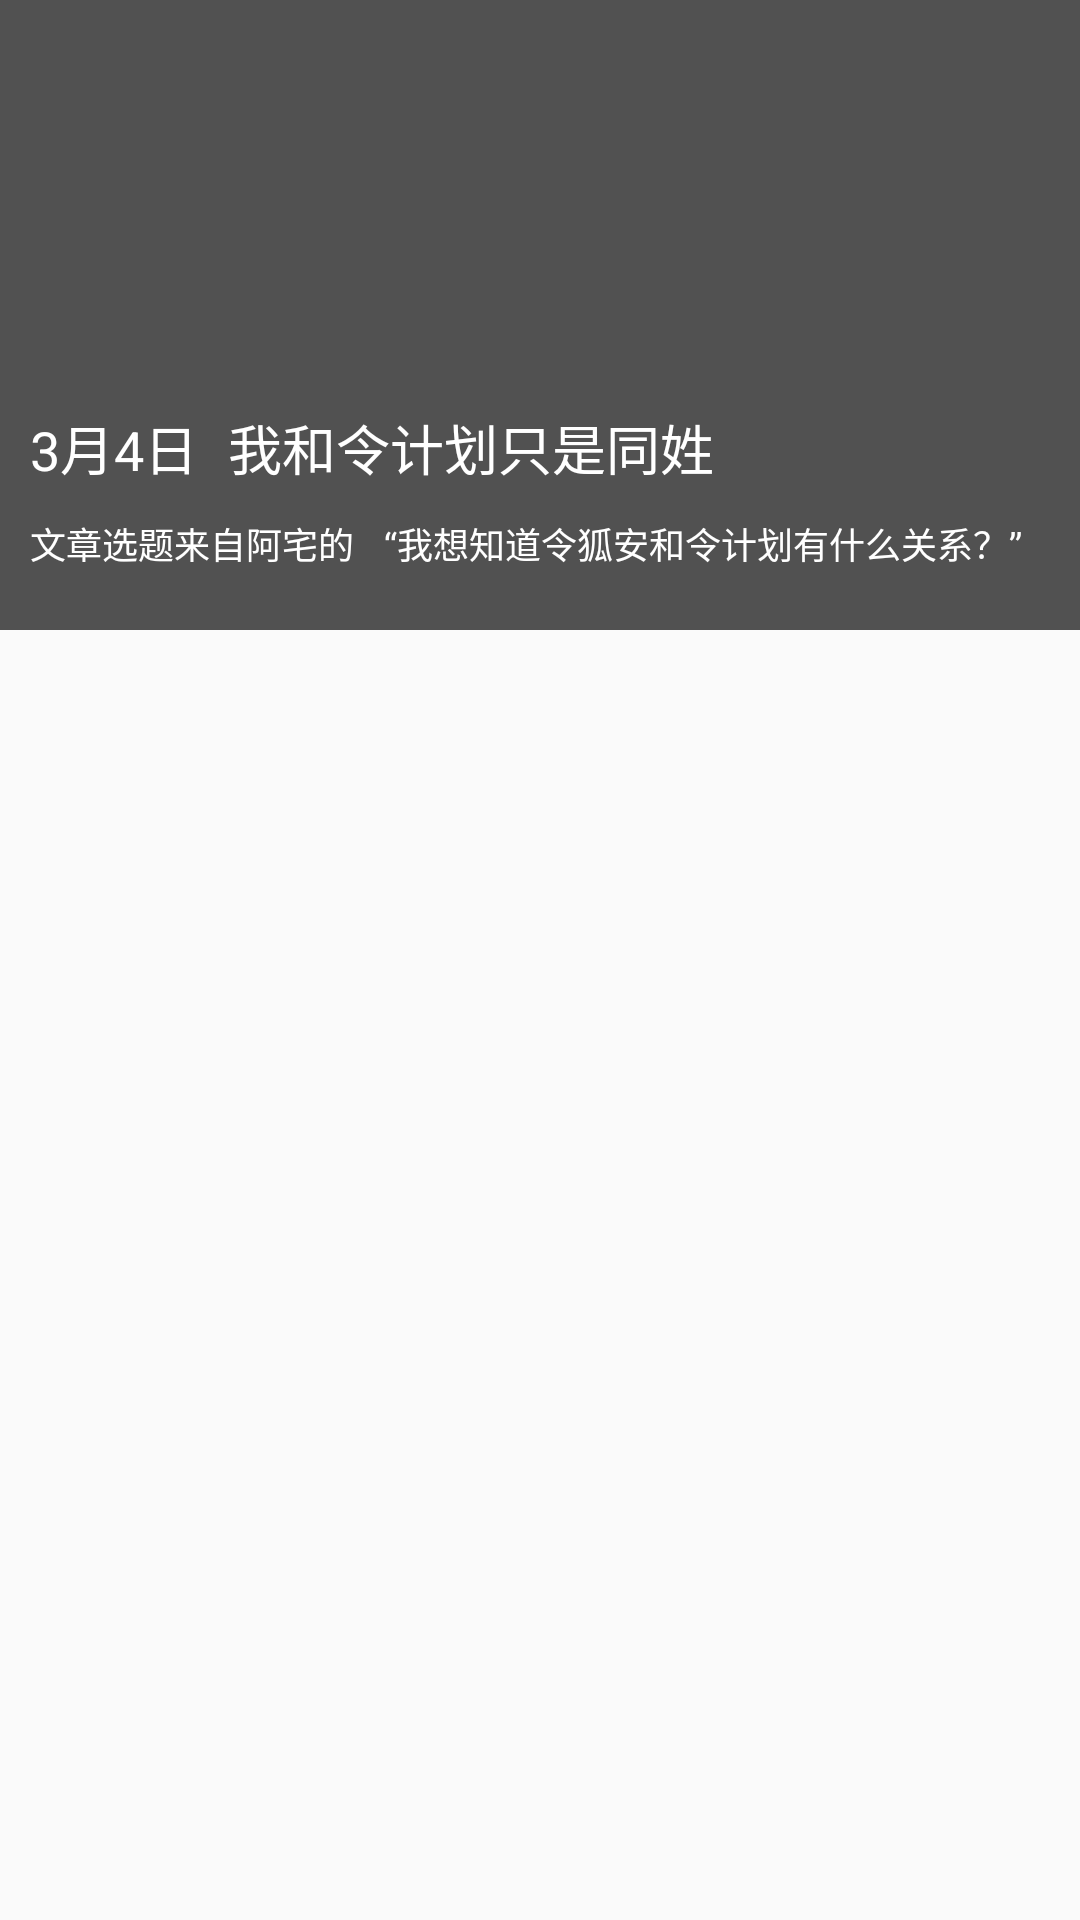

Produce the Android XML layout that renders to this screen, including the resource entries it uses.
<!-- AndroidManifest.xml: application theme Theme.AppCompat.Light.NoActionBar -->
<!-- res/layout/slide_viewpager.xml -->
<?xml version="1.0" encoding="utf-8"?>
<LinearLayout xmlns:android="http://schemas.android.com/apk/res/android"
    android:layout_width="match_parent"
    android:layout_height="match_parent"
    android:orientation="vertical" >

    <FrameLayout
        android:layout_width="match_parent"
        android:layout_height="210dp" >


        <RelativeLayout
            android:layout_width="match_parent"
            android:layout_height="wrap_content"
            android:layout_gravity="bottom"
            android:background="@color/colorGray" >

            <TextView
                android:id="@+id/tv_date"
                android:layout_width="wrap_content"
                android:layout_height="wrap_content"
                android:layout_above="@+id/author_layout"
                android:layout_marginBottom="10dp"
                android:layout_marginLeft="10dp"
                android:maxLines="2"
                android:text="3月4日"
                android:textColor="@color/colorWhite"
                android:textSize="18sp" />

            <TextView
                android:id="@+id/tv_title"
                android:layout_width="wrap_content"
                android:layout_height="wrap_content"
                android:layout_above="@+id/author_layout"
                android:layout_marginBottom="10dp"
                android:layout_marginLeft="10dp"
                android:layout_marginRight="10dp"
                android:layout_toRightOf="@+id/tv_date"
                android:maxLines="2"
                android:text="我和令计划只是同姓"
                android:textColor="@color/colorWhite"
                android:textSize="18sp" />

            <RelativeLayout
                android:id="@+id/author_layout"
                android:layout_width="match_parent"
                android:layout_height="wrap_content"
                android:layout_alignParentBottom="true"
                android:layout_marginLeft="10dp"
                android:gravity="center_vertical"
                android:paddingBottom="20dp" >

                <TextView
                    android:id="@+id/tv_pre"
                    android:layout_width="wrap_content"
                    android:layout_height="wrap_content"
                    android:text="文章选题来自"
                    android:textColor="@color/colorWhite"
                    android:textSize="12sp" />

                <TextView
                    android:id="@+id/tv_topic_from"
                    android:layout_width="wrap_content"
                    android:layout_height="wrap_content"
                    android:layout_toRightOf="@+id/tv_pre"
                    android:text="阿宅的"
                    android:textColor="@color/colorWhite"
                    android:textSize="12sp" />

                <TextView
                    android:id="@+id/tv_topic"
                    android:layout_width="wrap_content"
                    android:layout_height="wrap_content"
                    android:layout_marginLeft="10dp"
                    android:layout_toRightOf="@+id/tv_topic_from"
                    android:text="“我想知道令狐安和令计划有什么关系？”"
                    android:textColor="@color/colorWhite"
                    android:textSize="12sp" />
            </RelativeLayout>
        </RelativeLayout>

        <LinearLayout
            android:layout_width="wrap_content"
            android:layout_height="wrap_content"
            android:layout_marginTop="10dip"
            android:layout_gravity="bottom|center_horizontal"
            android:layout_marginBottom="10dp"
            android:gravity="center" >

            <View
                android:id="@+id/v_dot0"
                style="@style/dot_style"
                android:background="@drawable/dot_focused"
                android:visibility="invisible" />

            <View
                android:id="@+id/v_dot1"
                style="@style/dot_style"
                android:visibility="invisible"/>

            <View
                android:id="@+id/v_dot2"
                style="@style/dot_style"
                android:visibility="invisible"/>

            <View
                android:id="@+id/v_dot3"
                style="@style/dot_style"
                android:visibility="invisible"/>

            <View
                android:id="@+id/v_dot4"
                style="@style/dot_style"
                android:visibility="invisible" />
        </LinearLayout>
    </FrameLayout>

</LinearLayout>
<!-- resources referenced by this layout -->
<resources>
  <color name="colorGray">#515151</color>
  <color name="colorWhite">#ffffff</color>
  <style name="dot_style">
          <item name="android:layout_width">5dip</item>
          <item name="android:layout_height">5dip</item>
          <item name="android:background">@drawable/dot_narmal</item>
          <item name="android:layout_marginLeft">1.5dip</item>
          <item name="android:layout_marginRight">1.5dip</item>
      </style>
</resources>
